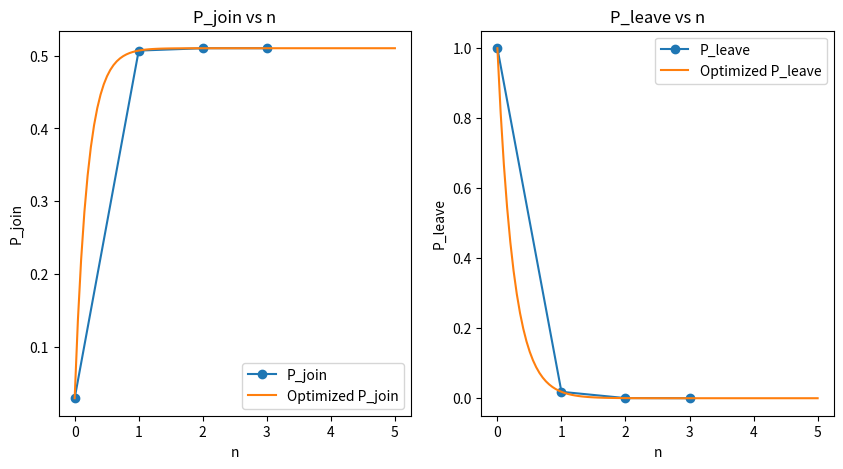

The script that saved this image:
import numpy as np
import matplotlib.pyplot as plt
from scipy.optimize import curve_fit

# Define the functions
def P_join(n, a):
    return 0.03 + 0.48 * (1 - np.exp(-a * n))

def P_leave(n, b):
    return np.exp(-b * n)

# Generate data
n_values = np.array([0, 1, 2, 3])
P_join_values = P_join(n_values, 5)  # Use initial guess for 'a'
P_leave_values = P_leave(n_values, 4)  # Use initial guess for 'b'

# Plot the data
plt.figure(figsize=(10, 5))

# Plot P_join
plt.subplot(1, 2, 1)
plt.plot(n_values, P_join_values, 'o-', label='P_join')
plt.xlabel('n')
plt.ylabel('P_join')
plt.title('P_join vs n')
plt.legend()

# Plot P_leave
plt.subplot(1, 2, 2)
plt.plot(n_values, P_leave_values, 'o-', label='P_leave')
plt.xlabel('n')
plt.ylabel('P_leave')
plt.title('P_leave vs n')
plt.legend()

# Optimize parameters
popt_join, pcov_join = curve_fit(P_join, n_values, P_join_values)
popt_leave, pcov_leave = curve_fit(P_leave, n_values, P_leave_values)

# Generate optimized curves
n_fit = np.linspace(0, 5, 100)
P_join_fit = P_join(n_fit, *popt_join)
P_leave_fit = P_leave(n_fit, *popt_leave)

# Plot optimized curves
plt.subplot(1, 2, 1)
plt.plot(n_fit, P_join_fit, label='Optimized P_join')
plt.legend()

plt.subplot(1, 2, 2)
plt.plot(n_fit, P_leave_fit, label='Optimized P_leave')
plt.legend()

plt.show()

print("Optimized parameters for P_join:", popt_join)
print("Optimized parameters for P_leave:", popt_leave)
